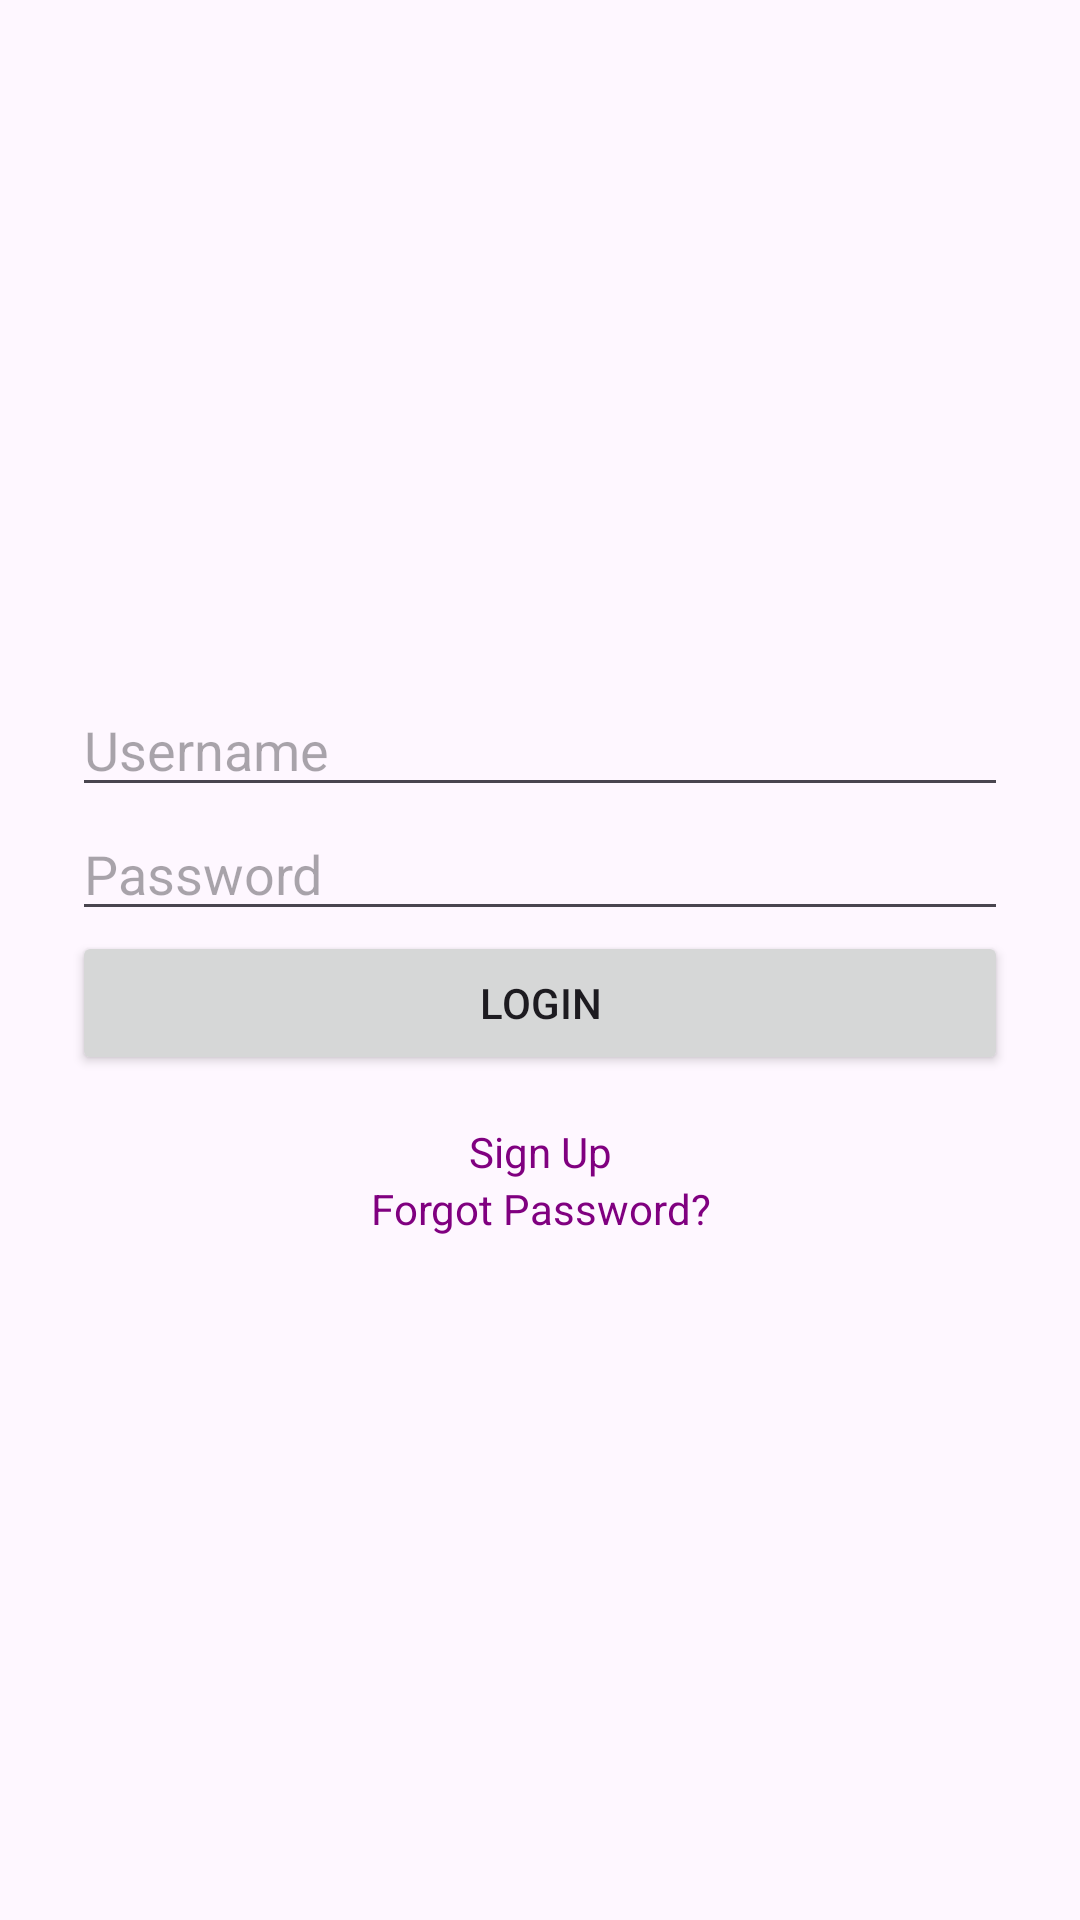

Write the Android layout XML for this screen, with the resource values it uses.
<!-- AndroidManifest.xml: application theme Theme.Budguette -->
<!-- res/layout/activity_login.xml -->
<?xml version="1.0" encoding="utf-8"?>
<LinearLayout xmlns:android="http://schemas.android.com/apk/res/android"
    android:layout_width="match_parent"
    android:layout_height="match_parent"
    android:orientation="vertical"
    android:padding="24dp"
    android:gravity="center">

    <EditText
        android:id="@+id/etUsername"
        android:layout_width="match_parent"
        android:layout_height="wrap_content"
        android:hint="Username" />

    <EditText
        android:id="@+id/etPassword"
        android:layout_width="match_parent"
        android:layout_height="wrap_content"
        android:hint="Password"
        android:inputType="textPassword" />

    <Button
        android:id="@+id/btnLogin"
        android:layout_width="match_parent"
        android:layout_height="wrap_content"
        android:text="Login" />

    <TextView
        android:id="@+id/tvSignUp"
        android:layout_width="match_parent"
        android:layout_height="wrap_content"
        android:text="Sign Up"
        android:textColor="@color/purple"
        android:gravity="center"
        android:paddingTop="16dp" />

    <TextView
        android:id="@+id/tvForgotPassword"
        android:layout_width="match_parent"
        android:layout_height="wrap_content"
        android:text="Forgot Password?"
        android:textColor="@color/purple"
        android:gravity="center" />
</LinearLayout>
<!-- resources referenced by this layout -->
<resources>
  <color name="purple">#800080</color>
  <style name="Theme.Budguette" parent="Base.Theme.Budguette" />
  <style name="Base.Theme.Budguette" parent="Theme.Material3.DayNight.NoActionBar">
          
          
      </style>
</resources>
